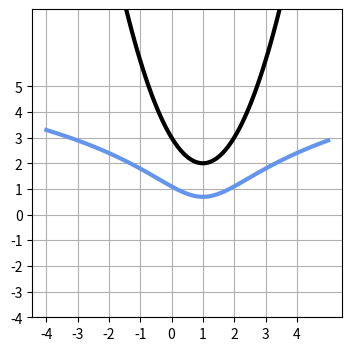

Python code for this plot:
import numpy as np
import matplotlib.pyplot as plt

x = np.linspace(-4, 5, 100)
y = (x - 1)**2 + 2

logy = np.log(y)

plt.figure(figsize=(4, 4))
plt.plot(x, y, 'black', linewidth=3)
plt.plot(x, logy, 'cornflowerblue', linewidth=3)
plt.xticks(range(-4, 5, 1))
plt.yticks(range(-4, 6, 1))
plt.ylim(-4, 8)
plt.ylim(-4, 8)
plt.grid(True)
plt.show()
